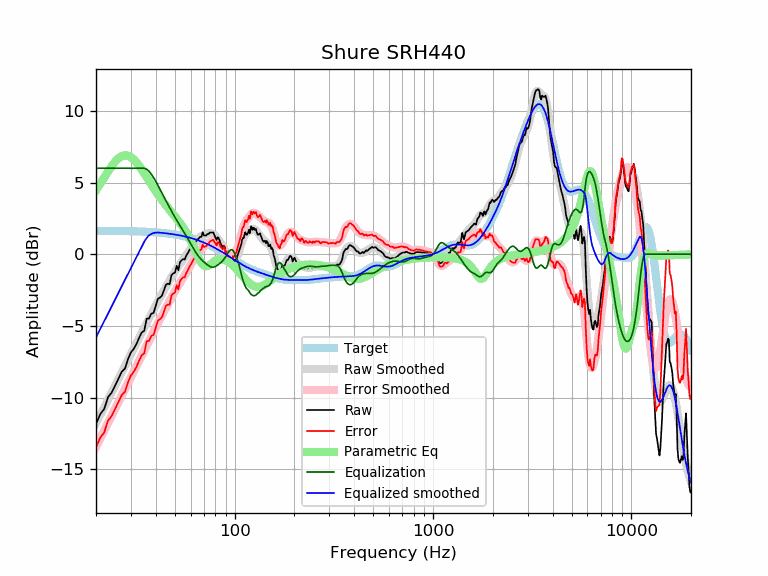

The table this chart was drawn from, first rows:
frequency, raw, error, smoothed, error_smoothed, equalization, parametric_eq, equalized_raw, equalized_smoothed, target
20, -11.84, -13.48, -11.80, -13.44, 6.00, 4.46, -5.84, -5.80, 1.64
21, -11.15, -12.79, -11.23, -12.86, 6.00, 4.91, -5.15, -5.23, 1.64
22, -10.79, -12.43, -10.67, -12.31, 6.00, 5.36, -4.79, -4.67, 1.64
23, -9.96, -11.60, -10.14, -11.77, 6.00, 5.78, -3.96, -4.14, 1.63
24, -9.64, -11.27, -9.62, -11.26, 6.00, 6.15, -3.64, -3.62, 1.63
25, -9.14, -10.77, -9.13, -10.76, 6.00, 6.47, -3.14, -3.13, 1.63
26, -8.65, -10.28, -8.66, -10.29, 6.00, 6.70, -2.65, -2.66, 1.62
27, -8.18, -9.80, -8.22, -9.84, 6.00, 6.85, -2.18, -2.22, 1.62
28, -7.97, -9.59, -7.78, -9.40, 6.00, 6.90, -1.97, -1.78, 1.62
29, -7.30, -8.92, -7.37, -8.98, 6.00, 6.88, -1.30, -1.37, 1.61
30, -6.84, -8.45, -6.96, -8.57, 6.00, 6.77, -0.84, -0.96, 1.61
31, -6.59, -8.20, -6.57, -8.17, 6.00, 6.61, -0.59, -0.57, 1.60
32, -6.25, -7.85, -6.19, -7.79, 6.00, 6.41, -0.25, -0.19, 1.60
33, -5.82, -7.41, -5.83, -7.42, 6.00, 6.17, 0.18, 0.17, 1.59
34, -5.45, -7.04, -5.47, -7.05, 6.00, 5.91, 0.55, 0.53, 1.58
35, -5.34, -6.92, -5.13, -6.70, 6.00, 5.65, 0.66, 0.87, 1.58
36, -4.49, -6.06, -4.80, -6.36, 5.93, 5.39, 1.44, 1.14, 1.57
37, -4.48, -6.04, -4.47, -6.03, 5.79, 5.13, 1.31, 1.32, 1.56
38, -4.14, -5.69, -4.17, -5.72, 5.59, 4.88, 1.44, 1.42, 1.55
39, -4.09, -5.63, -3.87, -5.41, 5.34, 4.64, 1.25, 1.48, 1.54
40, -3.59, -5.12, -3.58, -5.11, 5.09, 4.41, 1.49, 1.51, 1.53
41, -3.11, -4.63, -3.30, -4.82, 4.82, 4.19, 1.70, 1.52, 1.52
42, -3.02, -4.53, -3.03, -4.54, 4.54, 3.98, 1.51, 1.51, 1.51
43, -2.89, -4.39, -2.77, -4.26, 4.26, 3.78, 1.37, 1.49, 1.49
44, -2.50, -3.98, -2.52, -4.00, 4.00, 3.60, 1.50, 1.48, 1.48
45, -2.13, -3.60, -2.28, -3.74, 3.74, 3.42, 1.61, 1.46, 1.46
46, -2.05, -3.50, -2.05, -3.49, 3.49, 3.25, 1.44, 1.45, 1.45
47, -2.09, -3.53, -1.82, -3.25, 3.25, 3.09, 1.16, 1.43, 1.43
48, -1.46, -2.88, -1.60, -3.02, 3.02, 2.93, 1.56, 1.42, 1.42
49, -1.33, -2.73, -1.40, -2.80, 2.80, 2.78, 1.46, 1.40, 1.40
50, -1.29, -2.67, -1.20, -2.58, 2.58, 2.63, 1.29, 1.38, 1.38
51, -0.80, -2.16, -1.02, -2.38, 2.38, 2.48, 1.57, 1.36, 1.36
52, -1.11, -2.45, -0.84, -2.18, 2.18, 2.34, 1.07, 1.34, 1.34
53, -0.55, -1.87, -0.68, -1.99, 1.99, 2.18, 1.44, 1.32, 1.32
54, -0.42, -1.72, -0.52, -1.81, 1.81, 2.03, 1.39, 1.29, 1.29
55, -0.33, -1.60, -0.36, -1.63, 1.63, 1.87, 1.30, 1.27, 1.27
56, -0.36, -1.61, -0.21, -1.46, 1.46, 1.71, 1.09, 1.25, 1.25
57, -0.09, -1.31, -0.06, -1.28, 1.28, 1.53, 1.19, 1.22, 1.22
58, 0.08, -1.12, 0.09, -1.10, 1.10, 1.35, 1.18, 1.19, 1.19
59, 0.27, -0.90, 0.25, -0.92, 0.92, 1.16, 1.19, 1.17, 1.17
60, 0.40, -0.74, 0.40, -0.74, 0.74, 0.96, 1.14, 1.14, 1.14
61, 0.57, -0.54, 0.54, -0.57, 0.57, 0.75, 1.13, 1.11, 1.11
62, 0.72, -0.36, 0.68, -0.40, 0.40, 0.53, 1.11, 1.08, 1.08
63, 0.82, -0.23, 0.81, -0.24, 0.24, 0.32, 1.05, 1.05, 1.05
64, 0.92, -0.10, 0.93, -0.09, 0.09, 0.10, 1.00, 1.02, 1.02
65, 1.02, 0.03, 1.04, 0.05, -0.05, -0.11, 0.97, 0.99, 0.99
66, 1.12, 0.16, 1.13, 0.17, -0.17, -0.30, 0.94, 0.95, 0.95
67, 1.22, 0.30, 1.20, 0.28, -0.28, -0.47, 0.93, 0.92, 0.92
68, 1.22, 0.33, 1.26, 0.38, -0.38, -0.61, 0.84, 0.88, 0.88
69, 1.54, 0.69, 1.31, 0.47, -0.47, -0.72, 1.07, 0.85, 0.85
70, 1.32, 0.50, 1.36, 0.54, -0.54, -0.79, 0.77, 0.81, 0.81
71, 1.32, 0.54, 1.39, 0.61, -0.61, -0.83, 0.70, 0.78, 0.78
72, 1.32, 0.58, 1.42, 0.68, -0.68, -0.84, 0.64, 0.74, 0.74
73, 1.42, 0.72, 1.45, 0.74, -0.74, -0.82, 0.67, 0.70, 0.70
74, 1.42, 0.75, 1.46, 0.80, -0.80, -0.78, 0.62, 0.66, 0.66
75, 1.52, 0.89, 1.47, 0.85, -0.85, -0.73, 0.67, 0.62, 0.62
76, 1.52, 0.93, 1.46, 0.88, -0.88, -0.67, 0.64, 0.59, 0.59
77, 1.52, 0.97, 1.44, 0.90, -0.90, -0.61, 0.62, 0.55, 0.55
78, 1.52, 1.01, 1.40, 0.90, -0.90, -0.55, 0.62, 0.51, 0.51
79, 1.34, 0.87, 1.34, 0.88, -0.88, -0.49, 0.46, 0.47, 0.47
... 553 more rows
